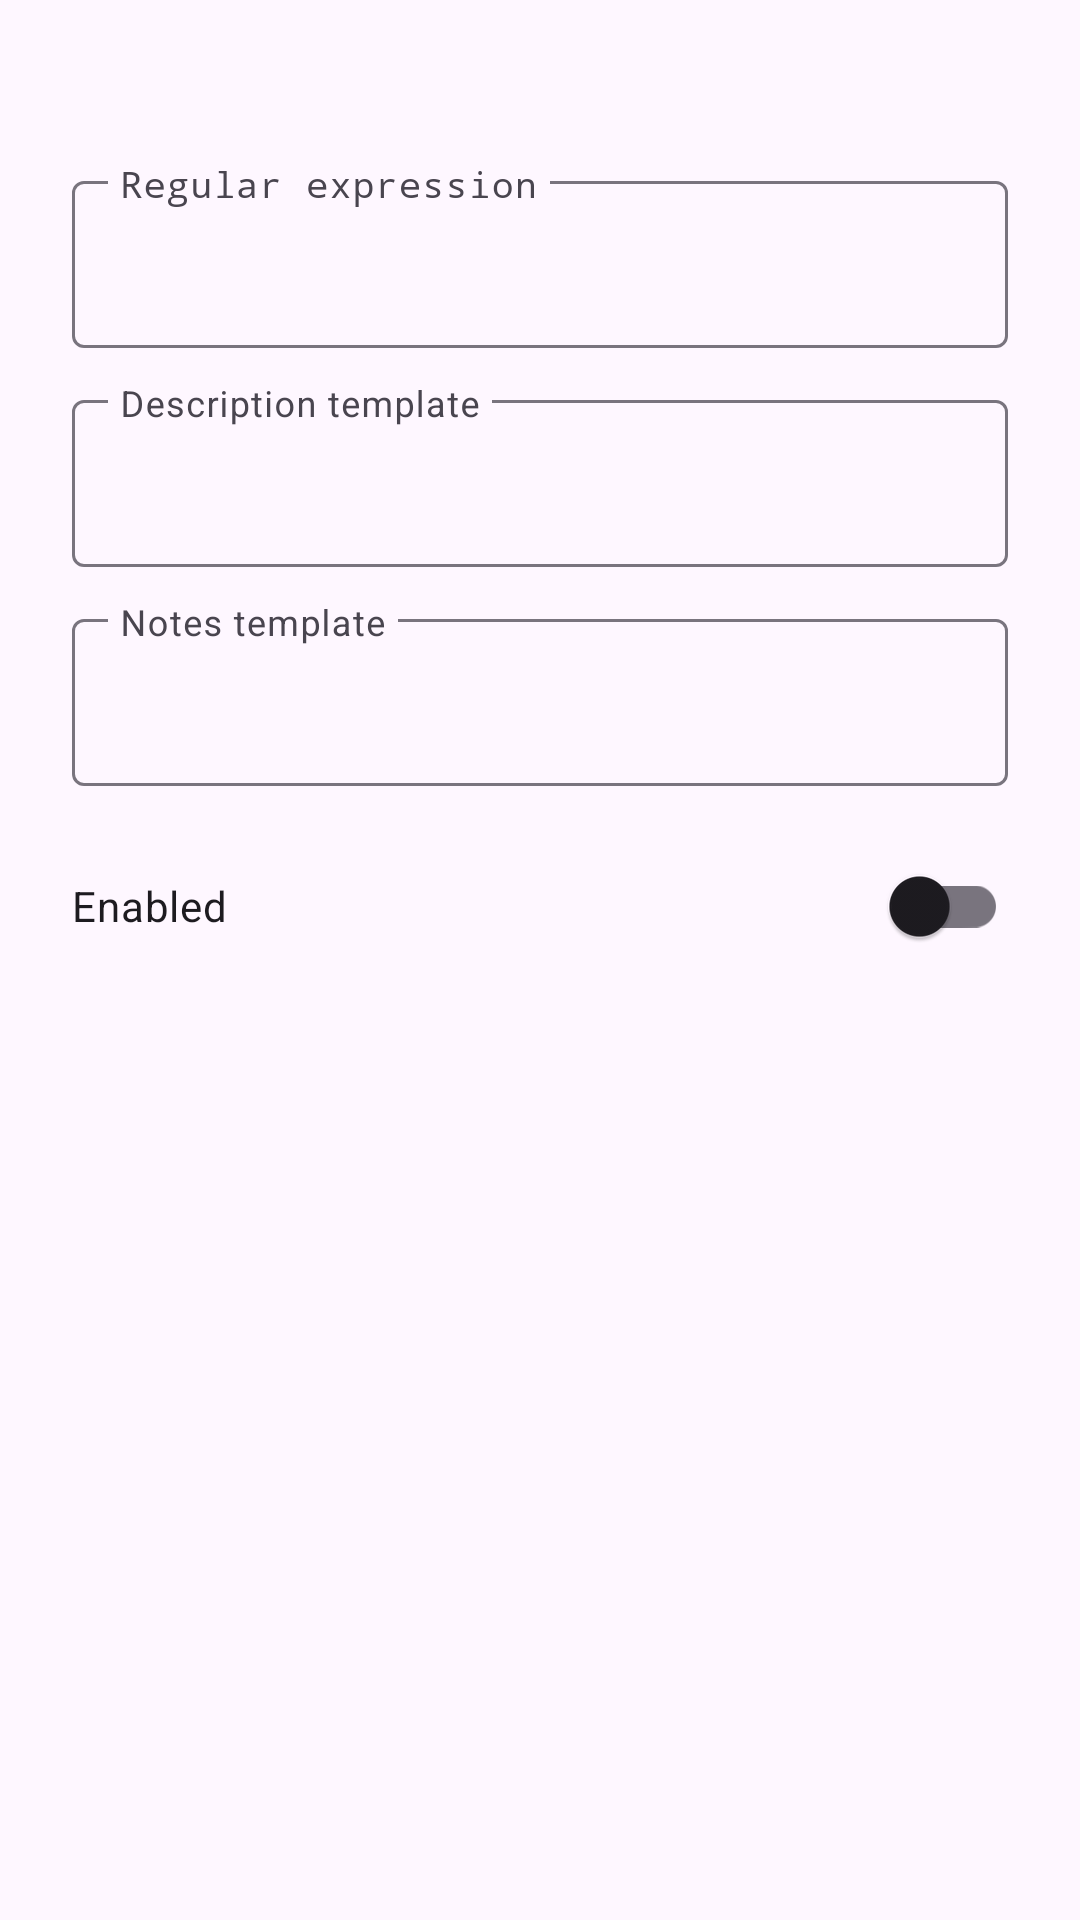

Layout XML and referenced resources for this Android screen:
<!-- AndroidManifest.xml: application theme Theme.FfNotifyImporter -->
<!-- res/layout/dialog_built_in_rule.xml -->
<?xml version="1.0" encoding="utf-8"?>
<ScrollView xmlns:android="http://schemas.android.com/apk/res/android"
    xmlns:app="http://schemas.android.com/apk/res-auto"
    android:layout_width="match_parent"
    android:layout_height="wrap_content">

    <LinearLayout
        android:layout_width="match_parent"
        android:layout_height="wrap_content"
        android:orientation="vertical"
        android:padding="24dp">

        <TextView
            android:id="@+id/builtInKindText"
            android:layout_width="match_parent"
            android:layout_height="wrap_content"
            android:layout_marginBottom="12dp"
            android:textSize="14sp" />

        <com.google.android.material.textfield.TextInputLayout
            android:layout_width="match_parent"
            android:layout_height="wrap_content"
            android:layout_marginBottom="12dp"
            android:hint="@string/rule_field_pattern"
            app:expandedHintEnabled="false">

            <com.google.android.material.textfield.TextInputEditText
                android:id="@+id/builtInPatternInput"
                android:layout_width="match_parent"
                android:layout_height="wrap_content"
                android:enabled="false"
                android:fontFamily="monospace"
                android:inputType="textMultiLine" />

        </com.google.android.material.textfield.TextInputLayout>

        <com.google.android.material.textfield.TextInputLayout
            android:layout_width="match_parent"
            android:layout_height="wrap_content"
            android:layout_marginBottom="12dp"
            android:hint="@string/rule_field_description_template"
            app:expandedHintEnabled="false">

            <com.google.android.material.textfield.TextInputEditText
                android:id="@+id/builtInDescriptionInput"
                android:layout_width="match_parent"
                android:layout_height="wrap_content"
                android:enabled="false" />

        </com.google.android.material.textfield.TextInputLayout>

        <com.google.android.material.textfield.TextInputLayout
            android:layout_width="match_parent"
            android:layout_height="wrap_content"
            android:layout_marginBottom="16dp"
            android:hint="@string/rule_field_notes_template"
            app:expandedHintEnabled="false">

            <com.google.android.material.textfield.TextInputEditText
                android:id="@+id/builtInNotesInput"
                android:layout_width="match_parent"
                android:layout_height="wrap_content"
                android:enabled="false" />

        </com.google.android.material.textfield.TextInputLayout>

        <com.google.android.material.switchmaterial.SwitchMaterial
            android:id="@+id/builtInEnabledSwitch"
            android:layout_width="match_parent"
            android:layout_height="wrap_content"
            android:text="@string/built_in_rule_enabled_switch" />

    </LinearLayout>

</ScrollView>
<!-- resources referenced by this layout -->
<resources>
  <string name="built_in_rule_enabled_switch">Enabled</string>
  <string name="rule_field_description_template">Description template</string>
  <string name="rule_field_notes_template">Notes template</string>
  <string name="rule_field_pattern">Regular expression</string>
  <style name="Theme.FfNotifyImporter" parent="Theme.Material3.DayNight.NoActionBar">
          <item name="android:windowOptOutEdgeToEdgeEnforcement">true</item>
      </style>
</resources>
